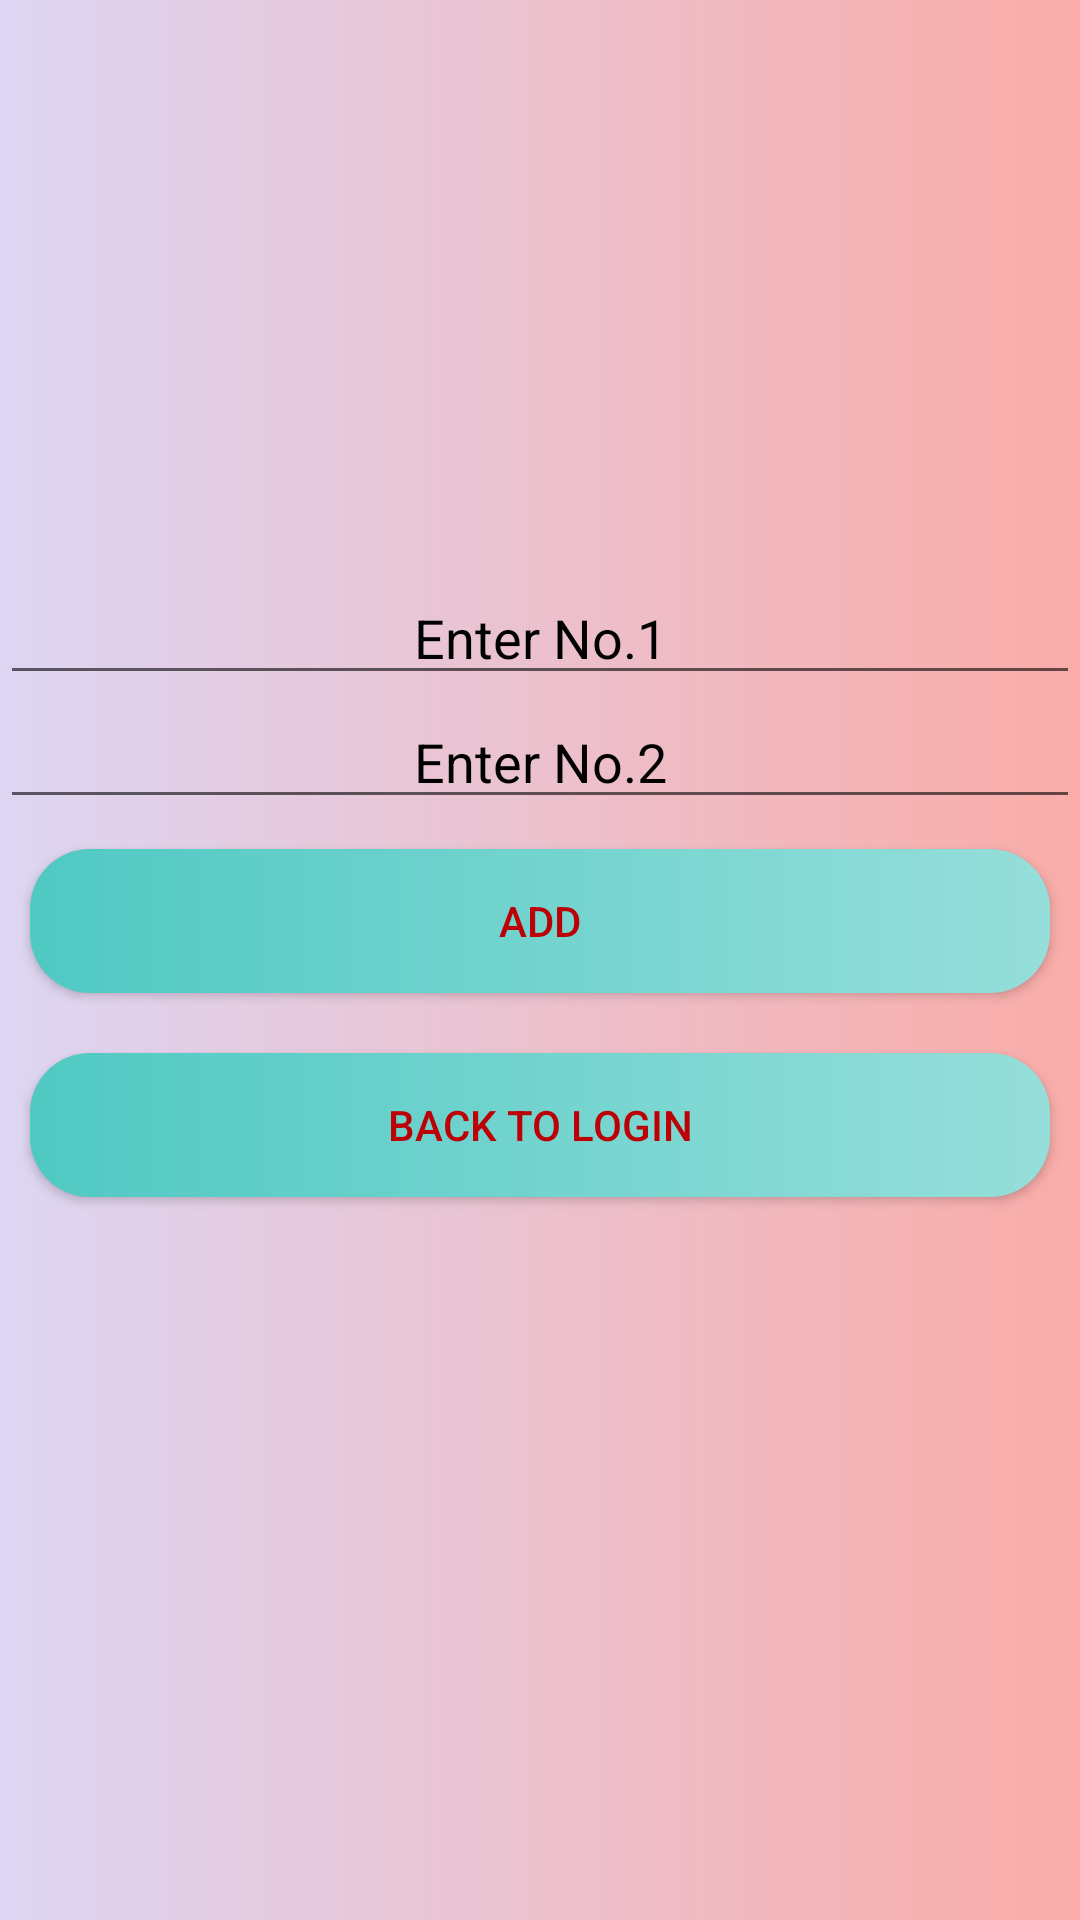

This screen was rendered from an Android layout file. Write that file and the resources it references.
<!-- AndroidManifest.xml: application theme Theme.BasicmathsApp -->
<!-- res/layout/activity_addition.xml -->
<LinearLayout android:layout_height="match_parent"
    xmlns:android="http://schemas.android.com/apk/res/android"
    android:layout_width="match_parent"
    android:background="@drawable/additionbackground"
    android:orientation="vertical"
    android:gravity="center">
    <EditText
        android:gravity="center"
        android:hint="Enter No.1"
        android:inputType="number"
        android:id="@+id/num1"
        android:textColorHint="@color/black"
        android:layout_width="match_parent"
        android:layout_height="wrap_content"/>
    <EditText
        android:gravity="center"
        android:hint="Enter No.2"
        android:id="@+id/num2"
        android:inputType="number"
        android:textColorHint="@color/black"
        android:layout_width="match_parent"
        android:layout_height="wrap_content"/>
    <androidx.appcompat.widget.AppCompatButton
        android:text="ADD"
        android:textColor="#BB0006"
        android:layout_margin="10dp"
        android:onClick="addevent"
        android:background="@drawable/operationroundbutton"
        android:layout_width="match_parent"
        android:layout_height="wrap_content"/>
    <androidx.appcompat.widget.AppCompatButton
        android:text="BACK TO LOGIN"
        android:textColor="#BB0006"
        android:layout_margin="10dp"
        android:onClick="loginevent"
        android:background="@drawable/operationroundbutton"
        android:layout_width="match_parent"
        android:layout_height="wrap_content"/>
    <TextView
        android:id="@+id/myresult"
        android:textSize="30dp"
        android:gravity="center"
        android:textColor="@color/black"
        android:layout_width="match_parent"
        android:layout_height="wrap_content"/>




</LinearLayout>
<!-- resources referenced by this layout -->
<resources>
  <!-- drawable additionbackground (drawable) -->
  <?xml version="1.0" encoding="utf-8"?>
  <shape xmlns:android="http://schemas.android.com/apk/res/android">
  <gradient
      android:startColor="#ddd6f3"
      android:endColor="#faaca8"/>
  </shape>
  <!-- drawable operationroundbutton (drawable) -->
  <?xml version="1.0" encoding="utf-8"?>
  <shape xmlns:android="http://schemas.android.com/apk/res/android">
  <corners
      android:radius="20dp"/>
      <gradient
          android:startColor="#50C9C3"
          android:endColor="#96DEDA"/>
  </shape>
  <style name="Theme.BasicmathsApp" parent="Theme.MaterialComponents.DayNight.DarkActionBar">
          
          <item name="colorPrimary">@color/purple_500</item>
          <item name="colorPrimaryVariant">@color/purple_700</item>
          <item name="colorOnPrimary">@color/white</item>
          
          <item name="colorSecondary">@color/teal_200</item>
          <item name="colorSecondaryVariant">@color/teal_700</item>
          <item name="colorOnSecondary">@color/black</item>
          
          <item name="android:statusBarColor" tools:targetApi="l">?attr/colorPrimaryVariant</item>
          
      </style>
  <!-- not gathered from this repository: default colours our renderer supplied (Android Studio template values) -->
  <color name="purple_500">#FF6200EE</color>
  <color name="purple_700">#FF3700B3</color>
  <color name="teal_200">#FF03DAC5</color>
  <color name="teal_700">#FF018786</color>
  <color name="black">#FF000000</color>
  <color name="white">#FFFFFFFF</color>
</resources>
